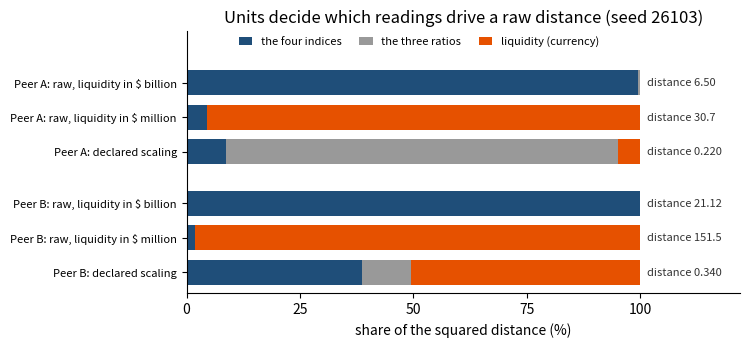
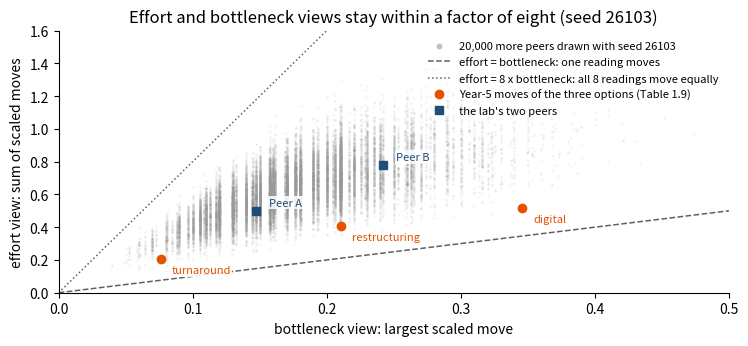
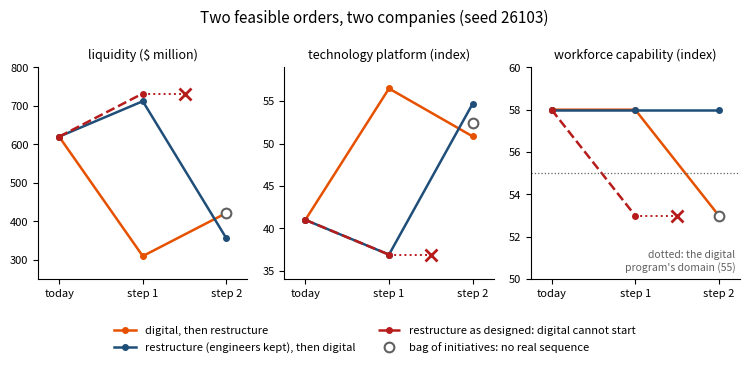
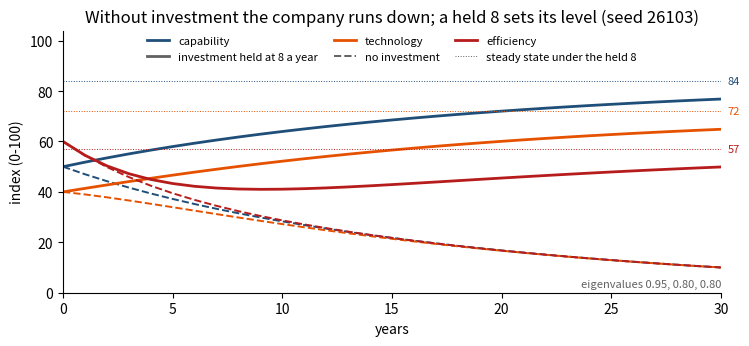

The matplotlib source for these figures, in order:
import numpy as np
import matplotlib.pyplot as plt
plt.rcParams.update({"figure.dpi": 110, "axes.spines.top": False, "axes.spines.right": False})
SEED = 26103

# Table 3.1: Meridian's state today, declared with units; W_M divides each reading by its declared scale
READINGS = [  # symbol, reading, unit, today, family of unit, declared scale
    ("x1", "liquidity", "US$ billion", 0.62, "currency", 0.62),
    ("x2", "net leverage", "net debt / EBITDA", 3.4, "ratio", 3.4),
    ("x3", "workforce capability", "index, 0-100", 58, "index", 100),
    ("x4", "technology platform", "index, 0-100", 41, "index", 100),
    ("x5", "operational efficiency", "index, 0-100", 71, "index", 100),
    ("x6", "return on invested capital", "ratio", 0.083, "ratio", 0.083),
    ("x7", "strategic risk (lower is better)", "index, 0-100", 64, "index", 100),
    ("x8", "market share", "ratio", 0.19, "ratio", 0.19),
]
NAMES = [r[1] for r in READINGS]
FAMILY = np.array([r[4] for r in READINGS])
X0 = np.array([r[3] for r in READINGS], float)
SCALE = np.array([r[5] for r in READINGS], float)    # unbounded readings: today's value; bounded indices: their range
WM = 1 / SCALE                                         # the diagonal of the declared scaling W_M

# Worked Example 3.1 (money in $ million): (liquidity, technology platform, workforce capability)
TODAY = (620.0, 41.0, 58.0)
SALE, TECH_SHARE, W_LOSS, KEEP_COST = 112.0, 0.10, 5.0, 20.0   # net proceeds; the unit's share of technology;
                                                               # points lost unless the team is kept; cost of keeping it
SPEND_SHARE, TECH_PER_M, W_MIN = 0.5, 0.05, 55.0               # the digital program: share of liquidity committed,
                                                               # platform points per $1 million, its domain

def restructure(x, keep=False):
    # the sale of part of Industrial Systems; keep=True: the contract keeps the shared engineering team
    if x is None:
        return None
    L, T, W = x
    return (L + SALE - (KEEP_COST if keep else 0.0), (1 - TECH_SHARE) * T, W if keep else W - W_LOSS)

def digital(x):
    # the platform build for Digital Solutions: an operator with a domain, workforce capability >= 55
    if x is None or x[2] < W_MIN:
        return None                                            # outside the domain: the step cannot start
    L, T, W = x
    spend = SPEND_SHARE * L
    return (L - spend, T + TECH_PER_M * spend, W)

# Section 3.4, Equation 3.2: capability, technology, efficiency (indices); annual capability investment u
A3 = np.array([[0.90, 0.05, 0.00],
               [0.10, 0.85, 0.00],
               [0.05, 0.10, 0.80]])
B3 = np.array([0.6, 0.3, 0.0])
Y0, U0 = np.array([50.0, 40.0, 60.0]), 10.0

# The lab's two peer companies: not declared in the book, drawn here with the lab's seed
DIGITS = [2, 1, 0, 0, 0, 3, 0, 2]                        # Table 3.1's rounding of each reading
rng = np.random.default_rng(SEED)
def draw_peers(n):
    raw = X0 + rng.normal(0.0, 0.10, (n, len(X0))) * SCALE
    return np.column_stack([np.round(raw[:, i], d) for i, d in enumerate(DIGITS)])
PEER_A, PEER_B = draw_peers(2)

count = {f: int((FAMILY == f).sum()) for f in ("currency", "ratio", "index")}
print(f"Meridian's state: {len(X0)} readings, {count['currency']} in currency, {count['ratio']} ratios, {count['index']} bounded indices")
print("the declared scaling W_M divides them by:", ", ".join(f"{s:g}" for s in SCALE))
print(f"Worked Example 3.1 today: liquidity ${TODAY[0]:.0f} million, technology {TODAY[1]:.0f}, workforce {TODAY[2]:.0f};"
      f" the digital program's domain: workforce >= {W_MIN:.0f}")
print(f"three-reading company: x0 = ({', '.join(f'{v:.0f}' for v in Y0)}), u0 = {U0:.0f}")
print(f"two peer companies drawn with the lab's seed {SEED} (the book declares none)")

print("Table 3.1: Meridian's state today, declared with units")
print(f"  {'':3s} {'reading':33s} {'unit':18s} {'today':>6s}   family of unit")
for sym, name, unit, today, fam, _ in READINGS:
    print(f"  {sym:3s} {name:33s} {unit:18s} {today:6g}   {fam}")
span = X0.max() / X0.min()
print(f"the raw readings run from {X0.min():g} ({NAMES[X0.argmin()]}) to {X0.max():g} ({NAMES[X0.argmax()]}):"
      f" a factor of {span:.0f}, {np.log10(span):.2f} orders of magnitude")

risk, lev = X0[6], X0[1]
print(f"\nProposition 3.2: strategic risk {risk:g} > net leverage {lev:g}? {risk > lev}."
      f"  With leverage in percent ({100 * lev:g}): {risk > 100 * lev}")
MM = np.ones(8); MM[0] = 1000.0                        # liquidity recorded in $ million instead of $ billion
print(f"an undeclared total of the raw readings: {X0.sum():.3f} with liquidity in $ billion, {(X0 * MM).sum():.3f} in $ million")

def raw_distance(x, y, unit=np.ones(8)):
    return float(np.linalg.norm((np.asarray(y) - np.asarray(x)) * unit))

def shares(x, y, unit=np.ones(8)):
    # each reading's share of the squared distance from x to y
    d2 = ((np.asarray(y) - np.asarray(x)) * unit) ** 2
    return d2 / d2.sum()

print(f"\n  {'reading':33s} {'Meridian':>9s} {'Peer A':>8s} {'Peer B':>8s}   (peers drawn with seed {SEED})")
for i, name in enumerate(NAMES):
    print(f"  {name:33s} {X0[i]:9g} {PEER_A[i]:8g} {PEER_B[i]:8g}")
UNITS = {"liquidity in $ billion": np.ones(8), "liquidity in $ million": MM}
raw, closer = {}, {}
for label, unit in UNITS.items():
    raw[label] = (raw_distance(X0, PEER_A, unit), raw_distance(X0, PEER_B, unit))
    closer[label] = "A" if raw[label][0] < raw[label][1] else "B"
    sA = shares(X0, PEER_A, unit)
    print(f"raw distance, {label}: Peer A {raw[label][0]:8.3f}, Peer B {raw[label][1]:8.3f} -> closer: Peer {closer[label]};"
          f" Peer A's squared distance is {100 * sA[FAMILY == 'index'].sum():.0f}% indices, {100 * sA[0]:.0f}% liquidity")
same = closer["liquidity in $ billion"] == closer["liquidity in $ million"]
print("does the closer peer change? " + ("no, but for two different reasons: in billions the indices decide, in millions"
      " liquidity does, and Peer A happens to be closer on both" if same else "yes"))

PCT = np.ones(8); PCT[1] = 100.0                         # net leverage recorded in percent
dA, dB = raw_distance(X0, PEER_A, PCT), raw_distance(X0, PEER_B, PCT)
print(f"any reading on which Peer B is closer can reverse it: with leverage in percent, Peer A {dA:.3f}, Peer B {dB:.3f}"
      f" -> closer: Peer {'A' if dA < dB else 'B'}")

N = 10_000                                               # 10,000 more pairs, drawn the same way, the same stream
pairs = draw_peers(2 * N).reshape(N, 2, 8)
d_bn = np.linalg.norm(pairs - X0, axis=2)
d_mm = np.linalg.norm((pairs - X0) * MM, axis=2)
flip = float(np.mean(d_bn.argmin(1) != d_mm.argmin(1)))
print(f"over {N:,} more pairs drawn the same way (seed {SEED}), switching liquidity to millions changes the closer peer"
      f" for {100 * flip:.1f}%")

SX0 = X0 * WM
print("Figure 3.3, right: Meridian's scaled readings W_M x0 =", ", ".join(f"{v:.2f}" for v in SX0))
print(f"readings at 1.00 after scaling: {int(np.isclose(SX0, 1.0).sum())} (today's value is their declared scale)")

def declared_weights(today):
    # W_M's rule, in whatever units the readings are recorded: unbounded readings / today's value, indices / range
    return 1 / np.where(FAMILY == "index", 100.0, today)

scaled = {}
for label, unit in UNITS.items():
    w = declared_weights(X0 * unit)
    scaled[label] = tuple(float(np.linalg.norm(w * (P - X0) * unit)) for P in (PEER_A, PEER_B))
    print(f"scaled distance, {label}: weight on liquidity 1/{1 / w[0]:g}; Peer A {scaled[label][0]:.4f},"
          f" Peer B {scaled[label][1]:.4f}")
gap_units = max(abs(a - b) for a, b in zip(*scaled.values()))
print(f"gap between the two units: {gap_units:.1e} (Proposition 3.3: the weight moved the opposite way)")
wrong = float(np.linalg.norm(WM * (PEER_A - X0) * MM))
print(f"liquidity in millions with its weight left at 1/0.62: Peer A at {wrong:.3f} instead of {scaled['liquidity in $ billion'][0]:.4f}")

sc = {"A": shares(SX0, PEER_A * WM), "B": shares(SX0, PEER_B * WM)}
print(f"\n  share of the squared scaled distance {'Peer A':>8s} {'Peer B':>8s}")
for i, name in enumerate(NAMES):
    print(f"  {name:36s} {100 * sc['A'][i]:7.1f}% {100 * sc['B'][i]:7.1f}%")
dS = scaled["liquidity in $ billion"]
print(f"declared scaling: Peer A {dS[0]:.3f}, Peer B {dS[1]:.3f} -> closer: Peer {'A' if dS[0] < dS[1] else 'B'};"
      f" no reading carries more than {100 * max(sc['A'].max(), sc['B'].max()):.0f}% of either distance")

FAMS = [("index", "the four indices", "#1F4E79"), ("ratio", "the three ratios", "#999999"),
        ("currency", "liquidity (currency)", "#E65100")]
bars = []
for peer, P in (("Peer A", PEER_A), ("Peer B", PEER_B)):
    bars += [(f"{peer}: raw, liquidity in $ billion", shares(X0, P), raw_distance(X0, P), "{:.2f}"),
             (f"{peer}: raw, liquidity in $ million", shares(X0, P, MM), raw_distance(X0, P, MM), "{:.1f}"),
             (f"{peer}: declared scaling", shares(SX0, P * WM), float(np.linalg.norm((P - X0) * WM)), "{:.3f}")]
ys = [5.5, 4.5, 3.5, 2.0, 1.0, 0.0]
fig, ax = plt.subplots(figsize=(7.6, 3.6))
for y, (label, s, d, f) in zip(ys, bars):
    left = 0.0
    for fam, flabel, col in FAMS:
        v = 100 * s[FAMILY == fam].sum()
        ax.barh(y, v, left=left, color=col, height=0.72, label=flabel if y == ys[0] else None)
        left += v
    ax.text(101.5, y, "distance " + f.format(d), va="center", ha="left", fontsize=8, color="#333333")
ax.set_yticks(ys)
ax.set_yticklabels([b[0] for b in bars], fontsize=8)
ax.set(xlim=(0, 122), ylim=(-0.6, 7.0), xlabel="share of the squared distance (%)",
       title="Units decide which readings drive a raw distance (seed 26103)")
ax.set_xticks([0, 25, 50, 75, 100])
ax.legend(frameon=False, fontsize=8, ncol=3, loc="upper center", bbox_to_anchor=(0.42, 1.02), handlelength=1.2,
          columnspacing=1.6)
plt.tight_layout(); plt.show()

NORMS = (("effort", 1), ("Euclidean", 2), ("bottleneck", np.inf))
def views(dx):
    return {nm: float(np.linalg.norm(np.asarray(dx, float), o)) for nm, o in NORMS}

# Table 1.9: the four moving readings in Year 5 (liquidity indexed to today = 100 = $0.62 billion)
TODAY4 = (100.0, 41.0, 71.0, 64.0)
YEAR5 = {"turnaround": (105.4, 35.9, 78.6, 66.3), "restructuring": (121.1, 38.9, 73.7, 49.4),
         "digital": (94.3, 75.6, 73.6, 55.2)}
def year5_state(v):
    x = X0.copy()
    x[0], x[3], x[4], x[6] = X0[0] * v[0] / TODAY4[0], v[1], v[2], v[3]
    return x

moves = {f"{k}, Year 5": (year5_state(v) - X0) * WM for k, v in YEAR5.items()}
moves.update({"Peer A": (PEER_A - X0) * WM, "Peer B": (PEER_B - X0) * WM})
V = {name: views(dx) for name, dx in moves.items()}
print(f"  {'scaled change of state':22s} {'effort':>7s} {'Euclidean':>10s} {'bottleneck':>11s}   effort/bottleneck"
      f"  Euclidean/bottleneck  effort/Euclidean")
for name, v in V.items():
    print(f"  {name:22s} {v['effort']:7.3f} {v['Euclidean']:10.3f} {v['bottleneck']:11.3f}   {v['effort'] / v['bottleneck']:17.2f}"
          f"  {v['Euclidean'] / v['bottleneck']:20.2f}  {v['effort'] / v['Euclidean']:16.2f}")

n = len(X0)
e1, ones = np.eye(n)[0], np.ones(n)
print(f"\nconstants for n = {n} readings: effort/bottleneck in [1, {n}]; Euclidean/bottleneck and effort/Euclidean in [1, {np.sqrt(n):.2f}]")
print(f"attained: one reading moving (e1) gives {views(e1)['effort'] / views(e1)['bottleneck']:.0f};"
      f" all eight moving equally give {views(ones)['effort'] / views(ones)['bottleneck']:.0f}"
      f" and {views(ones)['effort'] / views(ones)['Euclidean']:.2f}")
for nm, _ in NORMS:
    ranking = sorted(YEAR5, key=lambda k: V[f"{k}, Year 5"][nm])
    print(f"the {nm} view ranks the Year-5 moves {' < '.join(ranking)}; closer peer: Peer {'A' if V['Peer A'][nm] < V['Peer B'][nm] else 'B'}")

dmv = (pairs - X0) * WM                                   # the 10,000 pairs of Panel 1, in the declared scaling
eff, bot = np.abs(dmv).sum(2), np.abs(dmv).max(2)
disagree = float(np.mean(eff.argmin(1) != bot.argmin(1)))
ratio = eff / bot
print(f"over the {N:,} pairs: effort/bottleneck from {ratio.min():.2f} to {ratio.max():.2f} (median {np.median(ratio):.2f});"
      f" the effort and bottleneck views name different closer peers for {100 * disagree:.1f}% of pairs")

fig, ax = plt.subplots(figsize=(7.6, 3.6))
ax.scatter(bot.ravel(), eff.ravel(), s=3, color="#999999", alpha=0.12, lw=0, label=f"{2 * N:,} more peers drawn with seed {SEED}")
xs = np.array([0.0, 0.6])
ax.plot(xs, xs, color="#616161", lw=1.1, ls="--", label="effort = bottleneck: one reading moves")
ax.plot(xs, n * xs, color="#616161", lw=1.1, ls=":", label=f"effort = {n} x bottleneck: all {n} readings move equally")
box = dict(boxstyle="square,pad=0.15", fc="white", ec="none", alpha=0.85)
for i, k in enumerate(YEAR5):
    v = V[f"{k}, Year 5"]
    ax.plot(v["bottleneck"], v["effort"], "o", color="#E65100", ms=6, zorder=4,
            label="Year-5 moves of the three options (Table 1.9)" if i == 0 else None)
    ax.annotate(k, (v["bottleneck"], v["effort"]), xytext=(v["bottleneck"] + 0.008, v["effort"] - 0.085), fontsize=8,
                color="#E65100", bbox=box, zorder=5)
for i, name in enumerate(("Peer A", "Peer B")):
    v = V[name]
    ax.plot(v["bottleneck"], v["effort"], "s", color="#1F4E79", ms=6, zorder=4, label="the lab's two peers" if i == 0 else None)
    ax.annotate(name, (v["bottleneck"], v["effort"]), xytext=(v["bottleneck"] + 0.01, v["effort"] + 0.03), fontsize=8,
                color="#1F4E79", bbox=box, zorder=5)
ax.set(xlim=(0, 0.5), ylim=(0, 1.6), xlabel="bottleneck view: largest scaled move", ylabel="effort view: sum of scaled moves",
       title="Effort and bottleneck views stay within a factor of eight (seed 26103)")
leg = ax.legend(frameon=False, fontsize=8, loc="upper right")
for h in leg.legend_handles:
    if hasattr(h, "set_sizes"):                         # the cloud's legend marker: larger and darker
        h.set_alpha(0.6); h.set_sizes([18])
plt.tight_layout(); plt.show()

def fmt(x):
    return "infeasible" if x is None else f"liquidity ${x[0]:.0f} million, technology {x[1]:.2f}, workforce {x[2]:.0f}"

def change(a, b):
    return tuple(q - p for p, q in zip(a, b))

def signed(v, d=0):
    return "unchanged" if round(v, d) == 0 else f"{v:+.{d}f}"

sale, build = restructure(TODAY), digital(TODAY)
d_sale, d_build = change(TODAY, sale), change(TODAY, build)
bag = tuple(t + a + b for t, a, b in zip(TODAY, d_sale, d_build))
print("today:                 ", fmt(TODAY))
print(f"Step 1, the sale alone:  liquidity {signed(d_sale[0])}, technology {signed(d_sale[1], 1)}, workforce {signed(d_sale[2])}")
print(f"Step 1, digital alone:   liquidity {signed(d_build[0])}, technology {signed(d_build[1], 1)}, workforce {signed(d_build[2])}")
print("bag of initiatives:     ", fmt(bag))

r_then_d = digital(sale)
print(f"\nStep 2, after the sale: {fmt(sale)}; workforce {sale[2]:.0f} < {W_MIN:.0f}, outside the digital program's domain")
print("restructure, then digital:", fmt(r_then_d))

# Proposition 3.1 and Equation 3.4: from which workforce levels can each two-step program start?
levels = np.arange(45.0, 71.0)
start = {"sale as designed, then digital": [w for w in levels if digital(restructure((620.0, 41.0, w))) is not None],
         "sale with the engineers kept, then digital": [w for w in levels if digital(restructure((620.0, 41.0, w), keep=True)) is not None],
         "digital alone": [w for w in levels if digital((620.0, 41.0, w)) is not None]}
for name, ok in start.items():
    print(f"chained domain, {name}: workforce >= {min(ok):.0f}")
chain_min = min(start["sale as designed, then digital"])
print(f"the sale as designed lands 5 points lower, so the program needs {chain_min:.0f} = {W_MIN:.0f} + {W_LOSS:.0f} at the start;"
      f" Meridian, at {TODAY[2]:.0f}, is {chain_min - TODAY[2]:.0f} points short")

after_build = digital(TODAY)                                   # Step 3: the digital program runs first
d_then_r = restructure(after_build)
sale_kept = restructure(TODAY, keep=True)                      # Step 4: the deal keeps the engineers
kept_then_d = digital(sale_kept)
d_then_kept = restructure(after_build, keep=True)              # the same deal terms in both orders (not in Table 3.4)
print(f"Step 3: digital first invests ${SPEND_SHARE * TODAY[0]:.0f} million: {fmt(after_build)}")
print(f"        then the sale: {fmt(d_then_r)}")
print(f"Step 4: the sale with the engineers kept: {fmt(sale_kept)}")
print(f"        then the digital program invests ${SPEND_SHARE * sale_kept[0]:.0f} million: {fmt(kept_then_d)}")

TABLE34 = [("Today", TODAY), ("Bag of initiatives (each appraised alone, then added)", bag),
           ("Restructure, then digital (as designed)", r_then_d), ("Digital, then restructure", d_then_r),
           ("Restructure (engineers kept), then digital", kept_then_d)]
print(f"\nTable 3.4 {'':45s} {'liquidity':>10s} {'technology':>11s} {'workforce':>10s}")
for name, x in TABLE34:
    print(f"  {name:53s} " + (f"{'infeasible':^33s}" if x is None else f"{x[0]:10.0f} {x[1]:11.1f} {x[2]:10.0f}"))

gap = change(kept_then_d, d_then_r)                            # digital-first minus restructure-first
print(f"\nStep 5: digital-first ends with ${gap[0]:.0f} million more cash; restructure-first with a stronger platform"
      f" ({kept_then_d[1]:.1f} against {d_then_r[1]:.2f}, {-gap[1]:.2f} points) and workforce ({kept_then_d[2]:.0f} against {d_then_r[2]:.0f})")
terms = change(d_then_kept, d_then_r)                          # same order (digital first), different deal terms
order = change(kept_then_d, d_then_kept)                       # same deal terms (engineers kept), different order
print(f"digital, then the sale with the engineers kept: {fmt(d_then_kept)}")
print(f"the gap ({gap[0]:.0f}, {gap[1]:.2f}, {gap[2]:.0f}) = deal terms ({terms[0]:.0f}, {terms[1]:.2f}, {terms[2]:.0f})"
      f" + order ({order[0]:.0f}, {order[1]:.2f}, {order[2]:.0f})")

# Online Appendix 3.B on Meridian: the sale (engineers kept) and the build as affine maps of (L, T, W)
A_R, b_R = np.diag([1.0, 1 - TECH_SHARE, 1.0]), np.array([SALE - KEEP_COST, 0.0, 0.0])
A_D, b_D = np.array([[1 - SPEND_SHARE, 0, 0], [TECH_PER_M * SPEND_SHARE, 1, 0], [0, 0, 1]]), np.zeros(3)
x0 = np.array(TODAY)
commutator = (A_D @ A_R - A_R @ A_D) @ x0
constant = (A_D - np.eye(3)) @ b_R - (A_R - np.eye(3)) @ b_D
direct = np.array(kept_then_d) - np.array(d_then_kept)
v3 = lambda v: "(" + ", ".join(f"{q:.2f}" for q in v) + ")"
print(f"\nOnline Appendix 3.B: (D o R)x0 - (R o D)x0 = commutator {v3(commutator)} + constant {v3(constant)} = {v3(commutator + constant)};"
      f" directly {v3(direct)}")
print(f"  commutator: built first, the platform's {TECH_PER_M * SPEND_SHARE * TODAY[0]:.1f} new points lose 10% to the sale"
      f" ({TECH_SHARE * TECH_PER_M * SPEND_SHARE * TODAY[0]:.2f}): 'the sale takes a share of a platform that grows if the digital program runs first'")
print(f"  constant: built second, the program commits half of the sale's ${SALE - KEEP_COST:.0f} million ({-constant[0]:.0f}),"
      f" buying {constant[1]:.1f} points: 'the digital program's size depends on the cash the sale provides'")
print(f"  the bag misses both: it overstates digital-first's platform by {bag[1] - d_then_r[1]:.2f}, and against restructure-first"
      f" (engineers kept) it misses the ${-constant[0]:.0f} million and {constant[1]:.1f} points")

# Appendix 3.A's two-reading example (proof of Theorem 3.2(iii)) and its split (Online Appendix 3.B)
T_R = lambda x: np.array([x[0] + 3, 0.9 * x[1]])
T_D = lambda x: np.array([0.5 * x[0], x[1] + 0.8 * x[0]])
z0 = np.array([2.0, 40.0])
dr2, rd2 = T_D(T_R(z0)), T_R(T_D(z0))
Ar2, br2, Ad2 = np.diag([1.0, 0.9]), np.array([3.0, 0.0]), np.array([[0.5, 0.0], [0.8, 1.0]])
c2, k2 = (Ad2 @ Ar2 - Ar2 @ Ad2) @ z0, (Ad2 - np.eye(2)) @ br2
print(f"\nAppendix 3.A: T_D(T_R x0) = ({dr2[0]:.1f}, {dr2[1]:.1f}), T_R(T_D x0) = ({rd2[0]:.1f}, {rd2[1]:.2f});"
      f" difference ({dr2[0] - rd2[0]:.1f}, {dr2[1] - rd2[1]:.2f}) = commutator ({c2[0]:.1f}, {c2[1]:.2f}) + constant ({k2[0]:.1f}, {k2[1]:.1f})")

# the size of the difference (lab step 4): W_M's rule on these three readings, liquidity in $ million
w3 = 1 / np.array([TODAY[0], 100.0, 100.0])
size = {}
for label, dx in (("Table 3.4's two feasible orders", gap), ("the same deal terms in both orders", order)):
    size[label] = views(w3 * np.array(dx))
    s = size[label]
    print(f"size of the difference, {label}: effort {s['effort']:.3f}, Euclidean {s['Euclidean']:.3f}, bottleneck {s['bottleneck']:.3f}")

steps = [0, 1, 2]
paths = [("digital, then restructure", (TODAY, after_build, d_then_r), "#E65100", "-"),
         ("restructure (engineers kept), then digital", (TODAY, sale_kept, kept_then_d), "#1F4E79", "-"),
         ("restructure as designed: digital cannot start", (TODAY, sale), "#B71C1C", "--")]
fig, axes = plt.subplots(1, 3, figsize=(7.6, 3.6))
for j, (ax, ylab, lims) in enumerate(zip(axes, ("liquidity ($ million)", "technology platform (index)",
                                                 "workforce capability (index)"), ((250, 800), (34, 59), (50, 60)))):
    for name, path, col, ls in paths:
        ax.plot(steps[:len(path)], [x[j] for x in path], color=col, ls=ls, lw=1.8, marker="o", ms=4, label=name)
        if len(path) == 2:                                   # the second step is outside its domain: blocked
            ax.plot([1, 1.5], [path[1][j]] * 2, color=col, ls=":", lw=1.4)
            ax.plot(1.5, path[1][j], "x", color=col, ms=8, mew=2)
    ax.plot(2, bag[j], "o", mfc="white", mec="#616161", mew=1.5, ms=7, label="bag of initiatives: no real sequence")
    ax.set_xticks(steps)
    ax.set_xticklabels(["today", "step 1", "step 2"], fontsize=8)
    ax.set_ylim(*lims)
    ax.set_xlim(-0.25, 2.25)
    ax.set_title(ylab, fontsize=9)
    ax.tick_params(axis="y", labelsize=8)
axes[2].axhline(W_MIN, color="#616161", lw=0.9, ls=":")
axes[2].text(2.2, 50.3, "dotted: the digital\nprogram's domain (55)", ha="right", va="bottom", fontsize=7.5, color="#616161")
handles, labels = axes[0].get_legend_handles_labels()
fig.legend(handles, labels, loc="lower center", ncol=2, frameon=False, fontsize=8, bbox_to_anchor=(0.5, 0.0))
fig.suptitle("Two feasible orders, two companies (seed 26103)", fontsize=11)
plt.tight_layout(rect=(0, 0.13, 1, 1)); plt.show()

print(f"Theorem 3.2(ii): five steps at factor 1.2 amplify by at most {1.2 ** 5:.3f} (about 2.5);"
      f" three at 1.2 and two at 0.7 by at most {1.2 ** 3 * 0.7 ** 2:.3f} (about 0.85)")

cash, tech, work = gap[0], -gap[1], -gap[2]
price_w = KEEP_COST / W_LOSS
breakeven = (cash - price_w * work) / tech
print(f"\nFor discussion: digital-first keeps ${cash:.0f} million more cash; restructure-first ends with {tech:.2f} more"
      f" platform points and {work:.0f} more workforce points")
print(f"the retention clause prices those {work:.0f} workforce points at ${KEEP_COST:.0f} million, ${price_w:.0f} million a point"
      " (the quote Chapter 10 reads from the same deal)")
print(f"at that price restructure-first is worth more exactly when the board values a platform point above"
      f" ({cash:.0f} - {KEEP_COST:.0f}) / {tech:.2f} = ${breakeven:.1f} million")

FLOOR = 350.0       # Table 5.4: the board's floor, liquidity >= $0.35 billion (declared in Chapter 5)
lowest = {}
for name, path in (("digital, then restructure", (TODAY, after_build, d_then_r)),
                   ("restructure (engineers kept), then digital", (TODAY, sale_kept, kept_then_d))):
    lowest[name] = min(x[0] for x in path)
    print(f"{name}: lowest liquidity on the way ${lowest[name]:.0f} million, {lowest[name] - FLOOR:+.0f} against the floor")
print("Sections 6.5-6.6: on the floor the digital build cannot start from today (it would leave $310 million), so digital-first"
      " is infeasible whatever its end point; selling with the engineers kept, then building, is the only two-move path to a"
      " technology index of at least 50, and ends $6 million above the floor")

x1 = A3 @ Y0 + B3 * U0
eig = np.sort(np.linalg.eigvals(A3).real)[::-1]
rho = float(np.abs(np.linalg.eigvals(A3)).max())
print(f"one year from x0 = (50, 40, 60) with u0 = 10: x1 = ({x1[0]:.1f}, {x1[1]:.1f}, {x1[2]:.1f})")
print(f"eigenvalues {', '.join(f'{v:.2f}' for v in eig)}; spectral radius {rho:.2f} < 1: without investment every reading decays")

def run(y0, u, years):
    y = [np.asarray(y0, float)]
    for _ in range(years):
        y.append(A3 @ y[-1] + B3 * u)
    return np.array(y)

U_HELD, YEARS = 8.0, 30                                   # Chapter 7's held investment of 8 a year
free, held = run(Y0, 0.0, YEARS), run(Y0, U_HELD, YEARS)
per_unit = np.linalg.solve(np.eye(3) - A3, B3)
steady = U_HELD * per_unit
v3 = lambda v, d=1: "(" + ", ".join(f"{q:.{d}f}" for q in v) + ")"
print(f"no investment: year 10 {v3(free[10])}, year 30 {v3(free[30])}: the three readings end up falling together,"
      " 5 percent a year (every row of A sums to 0.95, so (1, 1, 1) is the slowest mode)")
print(f"each unit of investment held forever adds {v3(per_unit, 3)}; a held 8 settles the company at {v3(steady, 0)}")
print(f"technology at year 10: momentum alone {free[10, 1]:.1f}, the program adds {held[10, 1] - free[10, 1]:.1f},"
      f" in all {held[10, 1]:.1f}")
half = np.log(0.5) / np.log(rho)
print(f"half-life of the slowest mode: ln 0.5 / ln {rho:.2f} = {half:.1f} years")

# the one-year map's sensitivity factor in three norms; a k-year run's factor is at most its k-th power
Lf = {"bottleneck": float(np.abs(A3).sum(1).max()), "Euclidean": float(np.linalg.norm(A3, 2)),
      "effort": float(np.abs(A3).sum(0).max())}
print("\none-year sensitivity factor: " + ", ".join(f"{k} {v:.3f}" for k, v in Lf.items()))
K = 40
eff_k = np.array([np.abs(np.linalg.matrix_power(A3, k)).sum(0).max() for k in range(K + 1)])
bot_k = np.array([np.abs(np.linalg.matrix_power(A3, k)).sum(1).max() for k in range(K + 1)])
k_peak = int(eff_k.argmax())
k_below = int(np.argmax((eff_k < 1) & (np.arange(K + 1) > k_peak)))
print(f"bottleneck view: a k-year run's factor is exactly 0.95^k (largest gap to 0.95^k over 40 years:"
      f" {np.abs(bot_k - 0.95 ** np.arange(K + 1)).max():.0e}); the largest single deviation never grows")
print(f"effort view: a capability shortfall spreads to technology and efficiency, so the total first grows: the k-year factor"
      f" rises to {eff_k[k_peak]:.3f} at year {k_peak} and falls below one only from year {k_below}")
print("the conclusion is the same in every norm (Theorem 3.1): every deviation dies out, at the rate the spectral radius sets")

t = np.arange(YEARS + 1)
fig, ax = plt.subplots(figsize=(7.6, 3.6))
for j, (name, col) in enumerate((("capability", "#1F4E79"), ("technology", "#E65100"), ("efficiency", "#B71C1C"))):
    ax.plot(t, held[:, j], color=col, lw=2, label=name)
    ax.plot(t, free[:, j], color=col, lw=1.4, ls="--")
    ax.axhline(steady[j], color=col, lw=0.7, ls=":")
    ax.text(YEARS + 0.3, steady[j], f"{steady[j]:.0f}", va="center", ha="left", fontsize=8, color=col)
ax.plot([], [], color="#616161", lw=2, label="investment held at 8 a year")
ax.plot([], [], color="#616161", lw=1.4, ls="--", label="no investment")
ax.plot([], [], color="#616161", lw=0.7, ls=":", label="steady state under the held 8")
ax.text(YEARS, 1.5, "eigenvalues 0.95, 0.80, 0.80", ha="right", va="bottom", fontsize=8, color="#616161")
ax.set(xlim=(0, YEARS), ylim=(0, 104), xlabel="years", ylabel="index (0-100)",
       title="Without investment the company runs down; a held 8 sets its level (seed 26103)")
h, lab = ax.get_legend_handles_labels()
rows = [0, 3, 1, 4, 2, 5]                                 # colours on the first row, line styles on the second
ax.legend([h[i] for i in rows], [lab[i] for i in rows], frameon=False, fontsize=8, ncol=3, loc="upper center",
          bbox_to_anchor=(0.5, 1.02), columnspacing=1.4)
plt.tight_layout(); plt.show()

y5 = {k: V[f"{k}, Year 5"]["Euclidean"] for k in YEAR5}
checks = [
    ("readings in Meridian's state, Table 3.1 (workbook)", len(X0), 8, 0),
    ("scaled workforce capability, Figure 3.3 (workbook)", SX0[2], 0.58, 0.005),
    ("scaled technology platform, Figure 3.3 (workbook)", SX0[3], 0.41, 0.005),
    ("scaled operational efficiency, Figure 3.3 (workbook)", SX0[4], 0.71, 0.005),
    ("scaled strategic risk, Figure 3.3 (workbook)", SX0[6], 0.64, 0.005),
    ("readings at 1.00 after scaling, Figure 3.3 (workbook)", int(np.isclose(SX0, 1.0).sum()), 4, 0),
    ("sale alone: liquidity change, Step 1 (workbook)", d_sale[0], 112, 0.5),
    ("sale alone: technology change, Step 1 (workbook)", d_sale[1], -4.1, 0.05),
    ("sale alone: workforce change, Step 1 (workbook)", d_sale[2], -5, 0),
    ("digital alone: liquidity change, Step 1 (workbook)", d_build[0], -310, 0.5),
    ("digital alone: technology change, Step 1 (workbook)", d_build[1], 15.5, 0.05),
    ("bag of initiatives: liquidity, Table 3.4 (workbook)", bag[0], 422, 0.5),
    ("bag of initiatives: technology, Table 3.4 (workbook)", bag[1], 52.4, 0.05),
    ("bag of initiatives: workforce, Table 3.4 (workbook)", bag[2], 53, 0),
    ("after the sale: liquidity, Step 2 (workbook)", sale[0], 732, 0.5),
    ("after the sale: technology, Step 2 (workbook)", sale[1], 36.9, 0.05),
    ("restructure, then digital is feasible, Table 3.4 (workbook)", int(r_then_d is not None), 0, 0),
    ("digital first: liquidity after the build, Step 3 (workbook)", after_build[0], 310, 0.5),
    ("digital first: technology after the build, Step 3 (workbook)", after_build[1], 56.5, 0.05),
    ("digital, then restructure: liquidity, Table 3.4 (workbook)", d_then_r[0], 422, 0.5),
    ("digital, then restructure: technology, Table 3.4 (workbook)", d_then_r[1], 50.9, 0.05),
    ("digital, then restructure: workforce, Table 3.4 (workbook)", d_then_r[2], 53, 0),
    ("sale with the engineers kept: liquidity, Step 4 (workbook)", sale_kept[0], 712, 0.5),
    ("investment after that sale, Step 4 (workbook)", SPEND_SHARE * sale_kept[0], 356, 0.5),
    ("restructure (kept), then digital: liquidity, Table 3.4 (workbook)", kept_then_d[0], 356, 0.5),
    ("restructure (kept), then digital: technology, Table 3.4 (workbook)", kept_then_d[1], 54.7, 0.05),
    ("restructure (kept), then digital: workforce, Table 3.4 (workbook)", kept_then_d[2], 58, 0),
    ("digital-first's extra cash, Step 5 (workbook)", gap[0], 66, 0.5),
    ("three-reading company: capability after a year, Section 3.4 (workbook)", x1[0], 53.0, 0.05),
    ("three-reading company: technology after a year, Section 3.4 (workbook)", x1[1], 42.0, 0.05),
    ("three-reading company: efficiency after a year, Section 3.4 (workbook)", x1[2], 54.5, 0.05),
    ("largest eigenvalue, Section 3.4 (workbook)", eig[0], 0.95, 0.005),
    ("second eigenvalue, Section 3.4 (workbook)", eig[1], 0.80, 0.005),
    ("third eigenvalue, Section 3.4 (workbook)", eig[2], 0.80, 0.005),
    ("five steps at factor 1.2, Section 3.5 (workbook)", 1.2 ** 5, 2.5, 0.05),
    ("three steps at 1.2 and two at 0.7, Section 3.5 (workbook)", 1.2 ** 3 * 0.7 ** 2, 0.85, 0.005),
    ("T_D(T_R x0), first reading, Appendix 3.A (workbook)", dr2[0], 2.5, 0.05),
    ("T_D(T_R x0), second reading, Appendix 3.A (workbook)", dr2[1], 40.0, 0.05),
    ("T_R(T_D x0), first reading, Appendix 3.A (workbook)", rd2[0], 4.0, 0.05),
    ("T_R(T_D x0), second reading, Appendix 3.A (workbook)", rd2[1], 37.44, 0.005),
    ("difference of the orders, first reading, OA 3.B (workbook)", dr2[0] - rd2[0], -1.5, 0.05),
    ("difference of the orders, second reading, OA 3.B (workbook)", dr2[1] - rd2[1], 2.56, 0.005),
    ("largest effort/bottleneck ratio, eight readings, Remark 3.B.1 (workbook)", views(ones)["effort"] / views(ones)["bottleneck"], 8, 1e-9),
    ("scaled distance to the turnaround's Year 5, Section 5.8 (workbook)", y5["turnaround"], 0.11, 0.005),
    ("scaled distance to restructuring's Year 5, Section 5.8 (workbook)", y5["restructuring"], 0.26, 0.005),
    ("scaled distance to digital's Year 5, Section 5.8 (workbook)", y5["digital"], 0.36, 0.005),
    ("restructure-first ends above the $350m floor by, Section 6.6 (workbook)", lowest["restructure (engineers kept), then digital"] - FLOOR, 6, 0.5),
    ("technology at year 10, momentum alone, Section 7.4 (workbook)", free[10, 1], 27, 0.5),
    ("technology at year 10, the program's addition, Section 7.4 (workbook)", held[10, 1] - free[10, 1], 25, 0.5),
    ("technology at year 10, in all, Section 7.4 (workbook)", held[10, 1], 52, 0.5),
    ("efficiency per unit of investment held, Section 7.5 (workbook)", per_unit[2], 7.1, 0.05),
    ("steady state under a held 8: capability, Section 7.5 (workbook)", steady[0], 84, 0.5),
    ("steady state under a held 8: technology, Section 7.5 (workbook)", steady[1], 72, 0.5),
    ("steady state under a held 8: efficiency, Section 7.5 (workbook)", steady[2], 57, 0.5),
    ("half-life of the slowest mode, years, Section 7.6 (workbook)", half, 13.5, 0.05),
]
ok, width = 0, max(len(name) for name, *_ in checks)
for name, got, want, tol in checks:
    status = "PASS" if abs(got - want) <= tol + 1e-9 else "FAIL"; ok += status == "PASS"
    print(f"{name:{width}s} {got:10.4f}   book {want:9.4f}   {status}")
print(f"\n{ok} of {len(checks)} checkpoints PASS")
